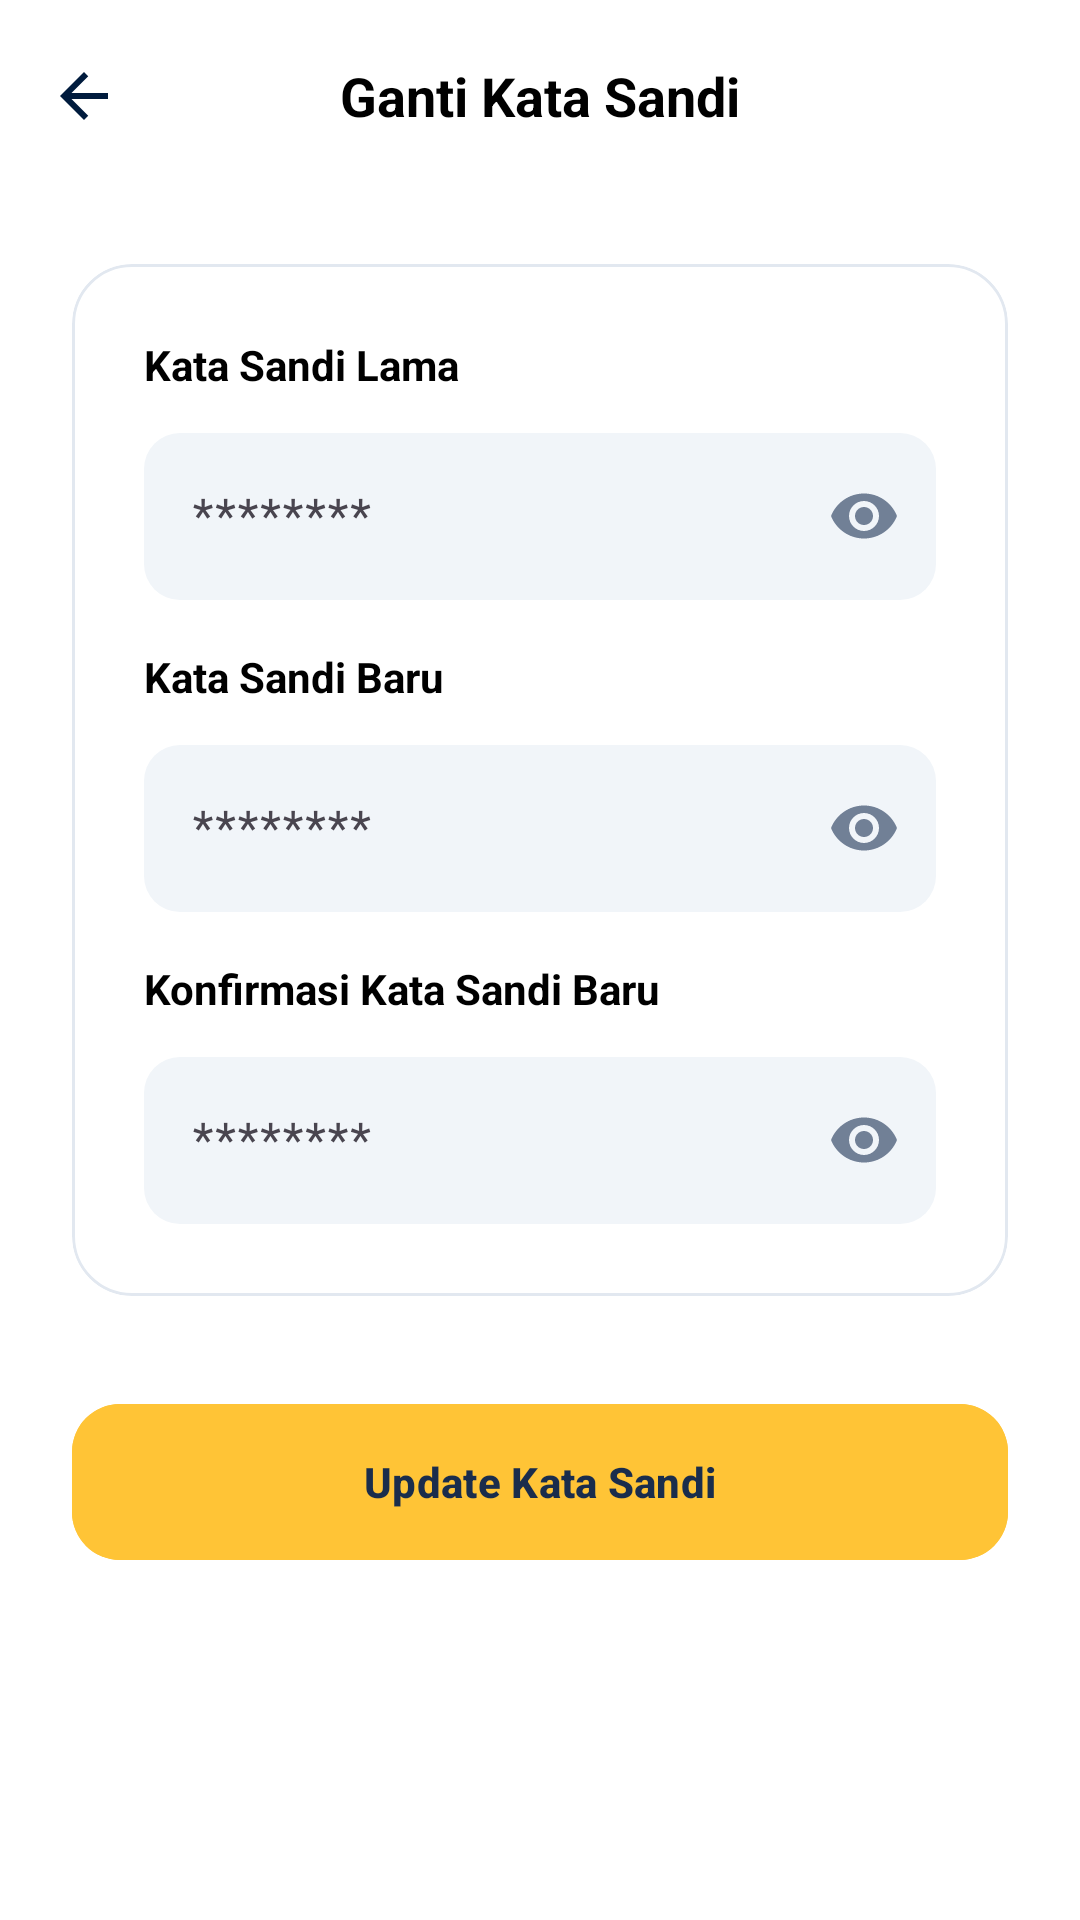

Here is an Android app screen rendered from its layout file. Give the layout XML and the strings, colors and styles it references.
<!-- AndroidManifest.xml: application theme Theme.Voca -->
<!-- res/layout/activity_change_password.xml -->
<?xml version="1.0" encoding="utf-8"?>
<androidx.coordinatorlayout.widget.CoordinatorLayout xmlns:android="http://schemas.android.com/apk/res/android"
    xmlns:app="http://schemas.android.com/apk/res-auto"
    android:layout_width="match_parent"
    android:layout_height="match_parent"
    android:background="@color/background_adaptive">

    <com.google.android.material.appbar.AppBarLayout
        android:layout_width="match_parent"
        android:layout_height="wrap_content"
        android:background="@android:color/transparent"
        app:elevation="0dp">

        <androidx.appcompat.widget.Toolbar
            android:id="@+id/toolbar"
            android:layout_width="match_parent"
            android:layout_height="?attr/actionBarSize"
            app:navigationIcon="@drawable/ic_arrow_back"
            app:navigationIconTint="@color/text_adaptive">

            <TextView
                android:layout_width="wrap_content"
                android:layout_height="wrap_content"
                android:layout_gravity="center"
                android:text="Ganti Kata Sandi"
                android:textColor="@color/text_adaptive"
                android:textSize="18sp"
                android:textStyle="bold" />
        </androidx.appcompat.widget.Toolbar>
    </com.google.android.material.appbar.AppBarLayout>

    <androidx.core.widget.NestedScrollView
        android:layout_width="match_parent"
        android:layout_height="match_parent"
        app:layout_behavior="@string/appbar_scrolling_view_behavior">

        <LinearLayout
            android:layout_width="match_parent"
            android:layout_height="wrap_content"
            android:orientation="vertical"
            android:padding="24dp">

            <com.google.android.material.card.MaterialCardView
                android:layout_width="match_parent"
                android:layout_height="wrap_content"
                app:cardBackgroundColor="@color/voca_card_bg"
                app:cardCornerRadius="20dp"
                app:cardElevation="0dp"
                app:strokeColor="@color/voca_border"
                app:strokeWidth="1dp">

                <LinearLayout
                    android:layout_width="match_parent"
                    android:layout_height="wrap_content"
                    android:orientation="vertical"
                    android:padding="24dp">

                    <TextView
                        android:layout_width="wrap_content"
                        android:layout_height="wrap_content"
                        android:text="Kata Sandi Lama"
                        android:textColor="@color/text_adaptive"
                        android:textStyle="bold" />

                    <com.google.android.material.textfield.TextInputLayout
                        android:layout_width="match_parent"
                        android:layout_height="wrap_content"
                        android:layout_marginTop="8dp"
                        app:boxBackgroundColor="@color/voca_input_bg"
                        app:boxCornerRadiusBottomEnd="12dp"
                        app:boxCornerRadiusBottomStart="12dp"
                        app:boxCornerRadiusTopEnd="12dp"
                        app:boxCornerRadiusTopStart="12dp"
                        app:boxStrokeWidth="0dp"
                        app:passwordToggleEnabled="true"
                        app:passwordToggleTint="@color/voca_text_gray"
                        app:hintTextColor="@color/voca_text_gray">

                        <com.google.android.material.textfield.TextInputEditText
                            android:id="@+id/etOldPassword"
                            android:layout_width="match_parent"
                            android:layout_height="wrap_content"
                            android:hint="********"
                            android:textColor="@color/text_adaptive"
                            android:textColorHint="@color/voca_text_gray"
                            android:inputType="textPassword" />
                    </com.google.android.material.textfield.TextInputLayout>

                    <TextView
                        android:layout_width="wrap_content"
                        android:layout_height="wrap_content"
                        android:layout_marginTop="16dp"
                        android:text="Kata Sandi Baru"
                        android:textColor="@color/text_adaptive"
                        android:textStyle="bold" />

                    <com.google.android.material.textfield.TextInputLayout
                        android:layout_width="match_parent"
                        android:layout_height="wrap_content"
                        android:layout_marginTop="8dp"
                        app:boxBackgroundColor="@color/voca_input_bg"
                        app:boxCornerRadiusBottomEnd="12dp"
                        app:boxCornerRadiusBottomStart="12dp"
                        app:boxCornerRadiusTopEnd="12dp"
                        app:boxCornerRadiusTopStart="12dp"
                        app:boxStrokeWidth="0dp"
                        app:passwordToggleEnabled="true"
                        app:passwordToggleTint="@color/voca_text_gray"
                        app:hintTextColor="@color/voca_text_gray">

                        <com.google.android.material.textfield.TextInputEditText
                            android:id="@+id/etNewPassword"
                            android:layout_width="match_parent"
                            android:layout_height="wrap_content"
                            android:hint="********"
                            android:textColor="@color/text_adaptive"
                            android:textColorHint="@color/voca_text_gray"
                            android:inputType="textPassword" />
                    </com.google.android.material.textfield.TextInputLayout>

                    <TextView
                        android:layout_width="wrap_content"
                        android:layout_height="wrap_content"
                        android:layout_marginTop="16dp"
                        android:text="Konfirmasi Kata Sandi Baru"
                        android:textColor="@color/text_adaptive"
                        android:textStyle="bold" />

                    <com.google.android.material.textfield.TextInputLayout
                        android:layout_width="match_parent"
                        android:layout_height="wrap_content"
                        android:layout_marginTop="8dp"
                        app:boxBackgroundColor="@color/voca_input_bg"
                        app:boxCornerRadiusBottomEnd="12dp"
                        app:boxCornerRadiusBottomStart="12dp"
                        app:boxCornerRadiusTopEnd="12dp"
                        app:boxCornerRadiusTopStart="12dp"
                        app:boxStrokeWidth="0dp"
                        app:passwordToggleEnabled="true"
                        app:passwordToggleTint="@color/voca_text_gray"
                        app:hintTextColor="@color/voca_text_gray">

                        <com.google.android.material.textfield.TextInputEditText
                            android:id="@+id/etConfirmNewPassword"
                            android:layout_width="match_parent"
                            android:layout_height="wrap_content"
                            android:hint="********"
                            android:textColor="@color/text_adaptive"
                            android:textColorHint="@color/voca_text_gray"
                            android:inputType="textPassword" />
                    </com.google.android.material.textfield.TextInputLayout>

                </LinearLayout>
            </com.google.android.material.card.MaterialCardView>

            <com.google.android.material.button.MaterialButton
                android:id="@+id/btnSaveNewPassword"
                android:layout_width="match_parent"
                android:layout_height="60dp"
                android:layout_marginTop="32dp"
                android:backgroundTint="@color/voca_accent_yellow"
                android:text="Update Kata Sandi"
                android:textColor="@color/voca_dark_blue"
                android:textStyle="bold"
                app:cornerRadius="16dp" />

        </LinearLayout>
    </androidx.core.widget.NestedScrollView>

</androidx.coordinatorlayout.widget.CoordinatorLayout>
<!-- resources referenced by this layout -->
<resources>
  <color name="background_adaptive">#FFFFFF</color>
  <color name="text_adaptive">#000000</color>
  <color name="voca_accent_yellow">#FFC436</color>
  <color name="voca_border">#E2E8F0</color>
  <color name="voca_card_bg">#FFFFFF</color>
  <color name="voca_dark_blue">#1A2D4C</color>
  <color name="voca_input_bg">#F1F5F9</color>
  <color name="voca_text_gray">#718096</color>
  <!-- drawable ic_arrow_back (drawable) -->
  <vector xmlns:android="http://schemas.android.com/apk/res/android"
      android:width="24dp"
      android:height="24dp"
      android:viewportWidth="24"
      android:viewportHeight="24">
      <path
          android:fillColor="#001B3D"
          android:pathData="M20,11H7.83L13.42,5.41L12,4L4,12L12,20L13.41,18.59L7.83,13H20V11Z" />
  </vector>
  <style name="Theme.Voca" parent="Base.Theme.Voca" />
  <style name="Base.Theme.Voca" parent="Theme.Material3.DayNight.NoActionBar">
          
          <item name="colorPrimary">@color/blue_primary</item>
          <item name="colorSecondary">@color/yellow_accent</item>
          <item name="android:windowBackground">@color/white</item>
      </style>
  <color name="blue_primary">#003285</color>
  <color name="yellow_accent">#FFC436</color>
  <color name="white">#FFFFFFFF</color>
</resources>
